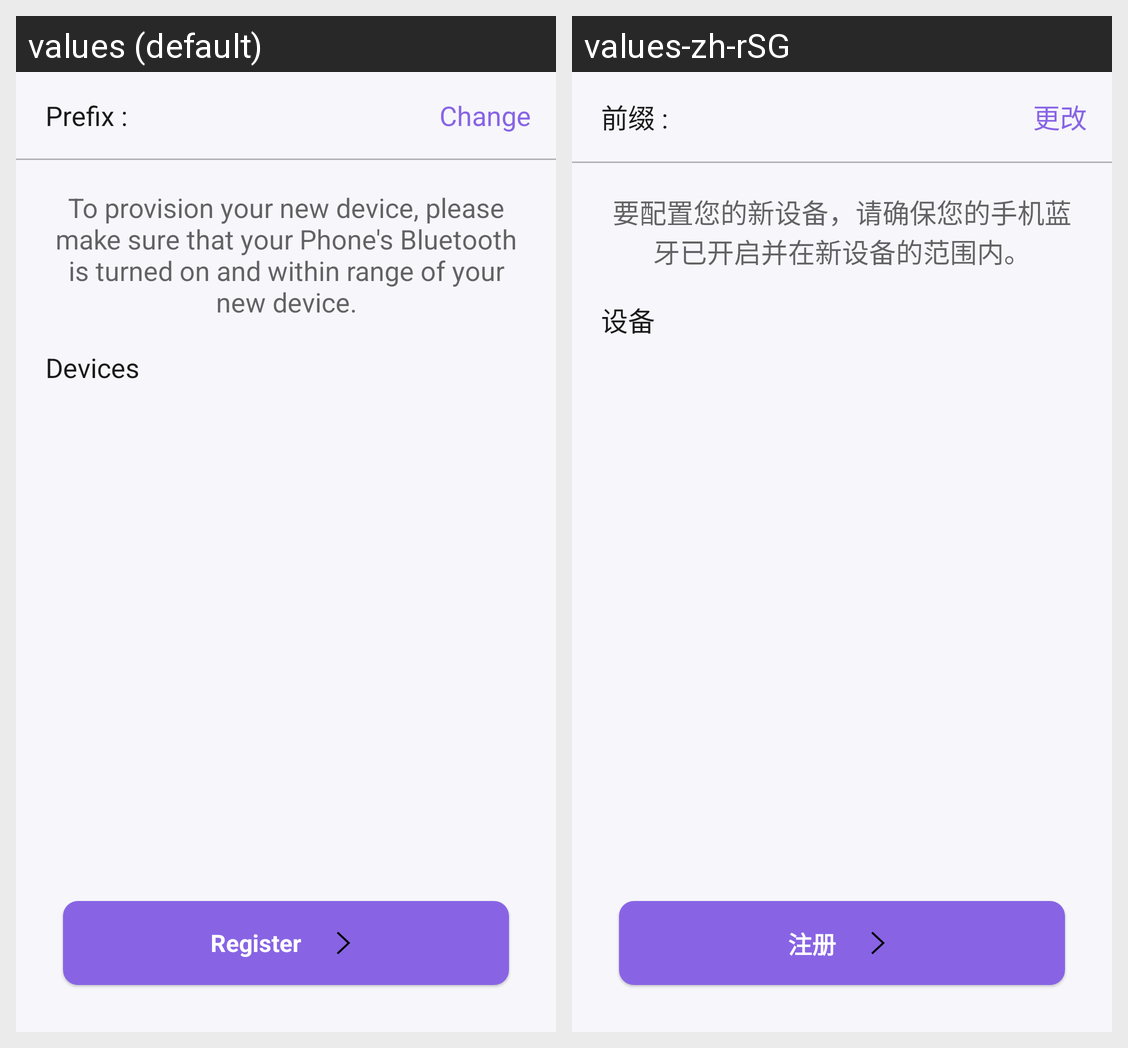

Translations of the strings shown on this Android screen, per locale in the grid:
Android screen res/layout/content_bleprovision_landing.xml rendered under 2 locales, left to right: values (default), values-zh-rSG. Device: Nexus 5 (rendered at 1080×1920; each locale shown at half size, 540×960, under a caption strip naming it); theme AppTheme.
Strings drawn on this screen, with the default value and each locale's value (text and hints the layout hard-codes, and strings that could not be matched under every locale, appear in the picture but are not listed):

prefix
  values: Prefix :
  values-zh-rSG: 前缀 :

btn_change_prefix
  values: Change
  values-zh-rSG: 更改

enable_bluetooth_instructions
  values: To provision your new device, please make sure that your Phone's Bluetooth is turned on and within range of your new device.
  values-zh-rSG: 要配置您的新设备，请确保您的手机蓝牙已开启并在新设备的范围内。

devices_title
  values: Devices
  values-zh-rSG: 设备

btn_register
  values: Register
  values-zh-rSG: 注册
